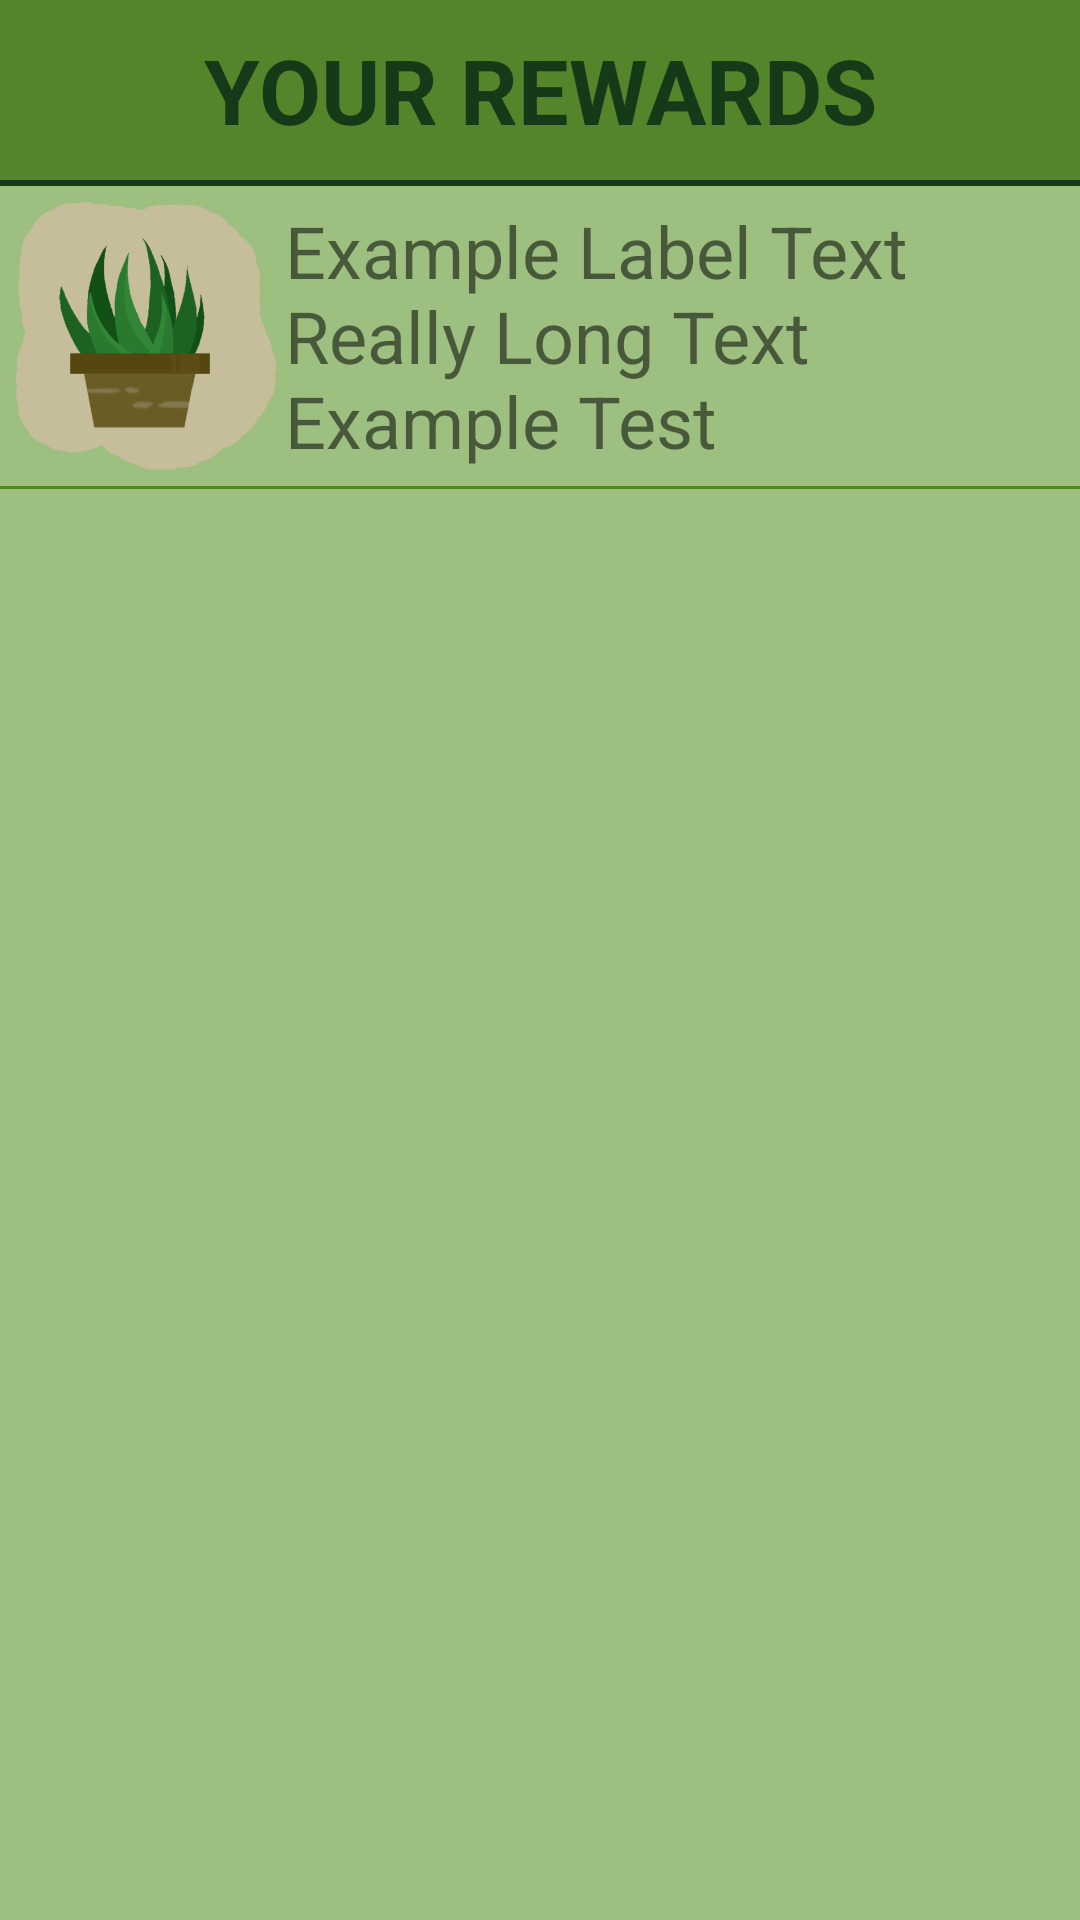

Android layout source for this screen:
<!-- AndroidManifest.xml: application theme Theme.CapstoneProject -->
<!-- res/layout/activity_rewards_main.xml -->
<?xml version="1.0" encoding="utf-8"?>
<androidx.drawerlayout.widget.DrawerLayout xmlns:android="http://schemas.android.com/apk/res/android"
    xmlns:app="http://schemas.android.com/apk/res-auto"
    xmlns:tools="http://schemas.android.com/tools"
    android:id="@+id/my_drawer_layout"
    android:layout_width="match_parent"
    android:layout_height="match_parent"
    tools:context=".RewardsMain">

    <LinearLayout
        android:layout_width="match_parent"
        android:layout_height="match_parent"
        android:orientation="vertical">

        <TextView
            android:id="@+id/textView4"
            android:layout_width="match_parent"
            android:layout_height="60dp"
            android:background="@color/middle_green"
            android:gravity="center_horizontal|center_vertical"
            android:text="YOUR REWARDS"
            android:textColor="@color/darkest_green"
            android:textSize="30sp"
            android:textStyle="bold" />

        <View
            android:id="@+id/view6"
            android:layout_width="match_parent"
            android:layout_height="2dp"
            android:background="@color/darkest_green" />

        <ScrollView
            android:layout_width="match_parent"
            android:layout_height="625dp"
            android:background="@color/lightest_green">

            <LinearLayout
                android:id="@+id/rewardMainLinearLayout"
                android:layout_width="match_parent"
                android:layout_height="wrap_content"
                android:orientation="vertical" >

                <LinearLayout
                    android:layout_width="match_parent"
                    android:layout_height="wrap_content"
                    android:orientation="horizontal">

                    <ImageView
                        android:id="@+id/imageView2"
                        android:layout_width="100dp"
                        android:layout_height="100dp"
                        android:layout_weight="1"
                        android:padding="2dp"
                        app:srcCompat="@mipmap/aloe_plant_foreground" />

                    <TextView
                        android:id="@+id/textView15"
                        android:layout_width="270dp"
                        android:layout_height="wrap_content"
                        android:layout_gravity="center_vertical"
                        android:layout_weight="1"
                        android:paddingRight="3dp"
                        android:text="Example Label Text Really Long Text Example Test"
                        android:textSize="24sp" />
                </LinearLayout>

                <View
                    android:id="@+id/view9"
                    android:layout_width="400dp"
                    android:layout_height="1dp"
                    android:layout_gravity="center_horizontal"
                    android:background="@color/middle_green" />

            </LinearLayout>
        </ScrollView>

        <View
            android:id="@+id/view"
            android:layout_width="match_parent"
            android:layout_height="2dp"
            android:background="@color/darkest_green" />

        <TextView
            android:id="@+id/rewardsUnlockTextButton"
            android:layout_width="match_parent"
            android:layout_height="match_parent"
            android:background="@color/middle_green"
            android:gravity="right|center_vertical"
            android:onClick="unlockOnClick"
            android:paddingRight="10dp"
            android:text="UNLOCK PLANT"
            android:textColor="@color/darkest_green"
            android:textSize="24sp" />

    </LinearLayout>

    <com.google.android.material.navigation.NavigationView
        android:id="@+id/rewards_nav"
        android:layout_width="wrap_content"
        android:layout_height="match_parent"
        android:layout_gravity="start"
        app:menu="@menu/navigation_menu" />

</androidx.drawerlayout.widget.DrawerLayout>
<!-- resources referenced by this layout -->
<resources>
  <color name="darkest_green">#163A18</color>
  <color name="lightest_green">#9DBF7F</color>
  <color name="middle_green">#55852B</color>
  <!-- mipmap aloe_plant_foreground: png bitmap (mipmap-xhdpi, 34632 bytes) -->
  <style name="Theme.CapstoneProject" parent="Theme.MaterialComponents.DayNight.DarkActionBar">
          
          <item name="colorPrimary">@color/lightest_green</item>
          <item name="colorPrimaryVariant">@color/middle_green</item>
          <item name="colorOnPrimary">@color/white</item>
          
          <item name="colorSecondary">@color/light_gold</item>
          <item name="colorSecondaryVariant">@color/dark_gold</item>
          <item name="colorOnSecondary">@color/black</item>
          
          <item name="android:statusBarColor" tools:targetApi="l">?attr/colorPrimaryVariant</item>
          
      </style>
  <color name="white">#FFFFFFFF</color>
  <color name="light_gold">#EFC660</color>
  <color name="dark_gold">#D19F24</color>
  <color name="black">#FF000000</color>
</resources>
